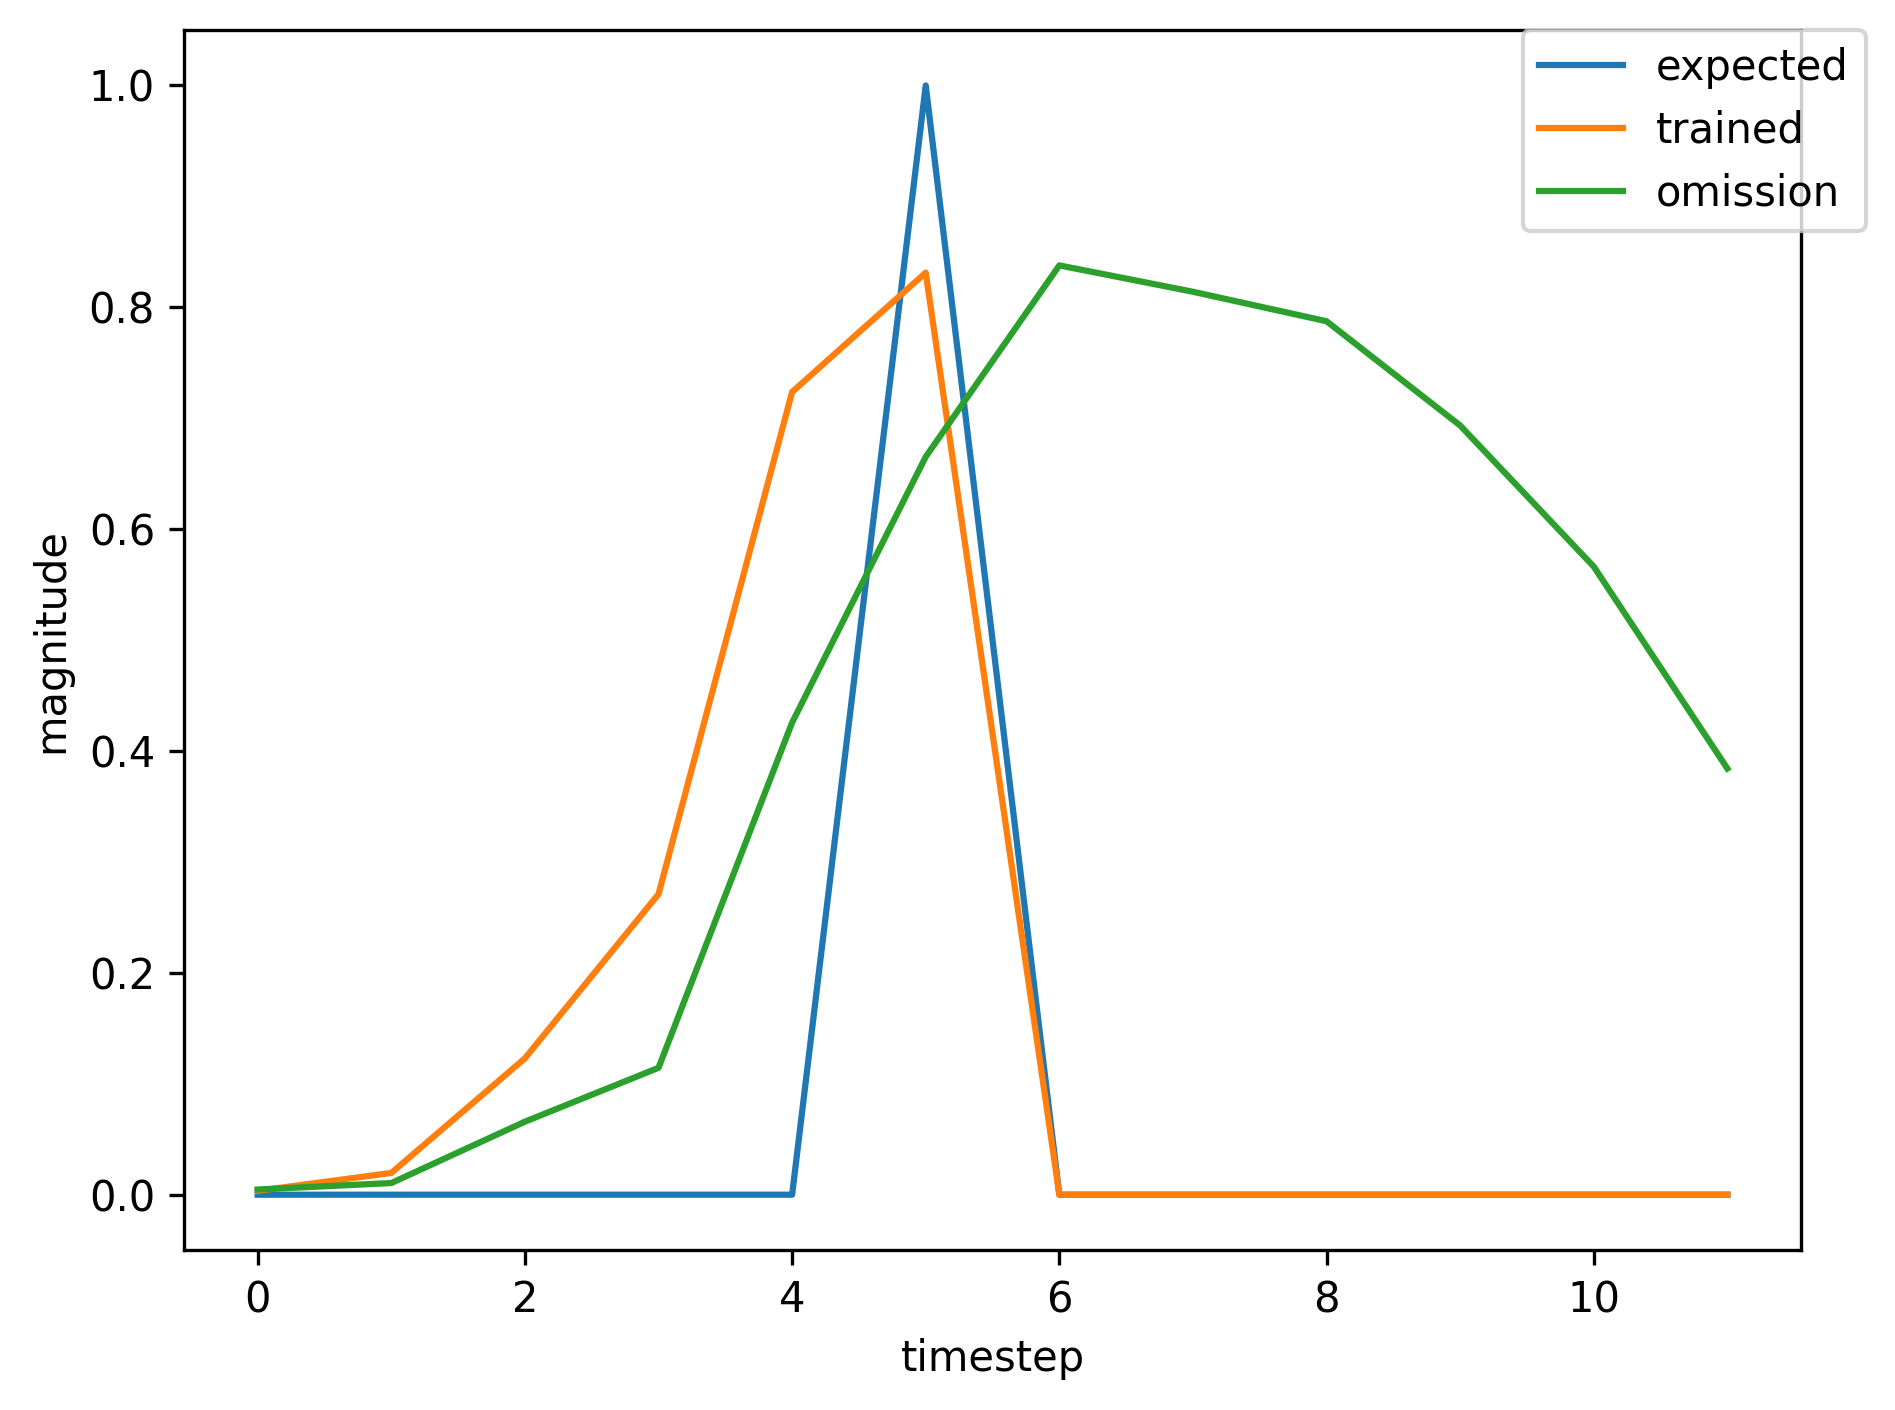

Data behind this chart, as committed beside it:
, input, expected_output, network_output
0, 1.0, 0, 0.00437
1, 0.0, 0, 0.02726
2, 0.0, 0, 0.1618
3, 0.0, 0, 0.356
4, 0.0, 0, 0.7879
5, 2.0, 1, 0.8484
6, 0.0, 0, 0.005207
7, 0.0, 0, 0.001843
8, 0.0, 0, 0.002285
9, 0.0, 0, 0.002437
10, 1.0, 0, 0.002831
11, 0.0, 0, 0.01366
12, 0.0, 0, 0.09334
13, 0.0, 0, 0.2021
14, 0.0, 0, 0.6364
15, 2.0, 1, 0.801
16, 0.0, 0, 0.003954
17, 0.0, 0, 0.001888
18, 0.0, 0, 0.002468
19, 0.0, 0, 0.002598
20, 1.0, 0, 0.003027
21, 0.0, 0, 0.01505
22, 0.0, 0, 0.1007
23, 0.0, 0, 0.2193
24, 0.0, 0, 0.6628
25, 2.0, 1, 0.8111
26, 0.0, 0, 0.004179
27, 0.0, 0, 0.001884
28, 1.0, 0, 0.002439
29, 0.0, 0, 0.01038
30, 0.0, 0, 0.07837
31, 0.0, 0, 0.1644
32, 0.0, 0, 0.5664
33, 2.0, 1, 0.7687
34, 0.0, 0, 0.003395
35, 0.0, 0, 0.0019
36, 1.0, 0, 0.002555
37, 0.0, 0, 0.01111
38, 0.0, 0, 0.08285
39, 0.0, 0, 0.1752
40, 0.0, 0, 0.5898
41, 2.0, 1, 0.7804
42, 1.0, 0, 0.003586
43, 0.0, 0, 0.008993
44, 0.0, 0, 0.065
45, 0.0, 0, 0.118
46, 0.0, 0, 0.4417
47, 2.0, 1, 0.6814
48, 0.0, 0, 0.002484
49, 0.0, 0, 0.001909
50, 1.0, 0, 0.00272
51, 0.0, 0, 0.01223
52, 0.0, 0, 0.08979
53, 0.0, 0, 0.1923
54, 0.0, 0, 0.6226
55, 2.0, 1, 0.7953
56, 0.0, 0, 0.003866
57, 0.0, 0, 0.001895
58, 0.0, 0, 0.002498
59, 0.0, 0, 0.002625
... 398 more rows
